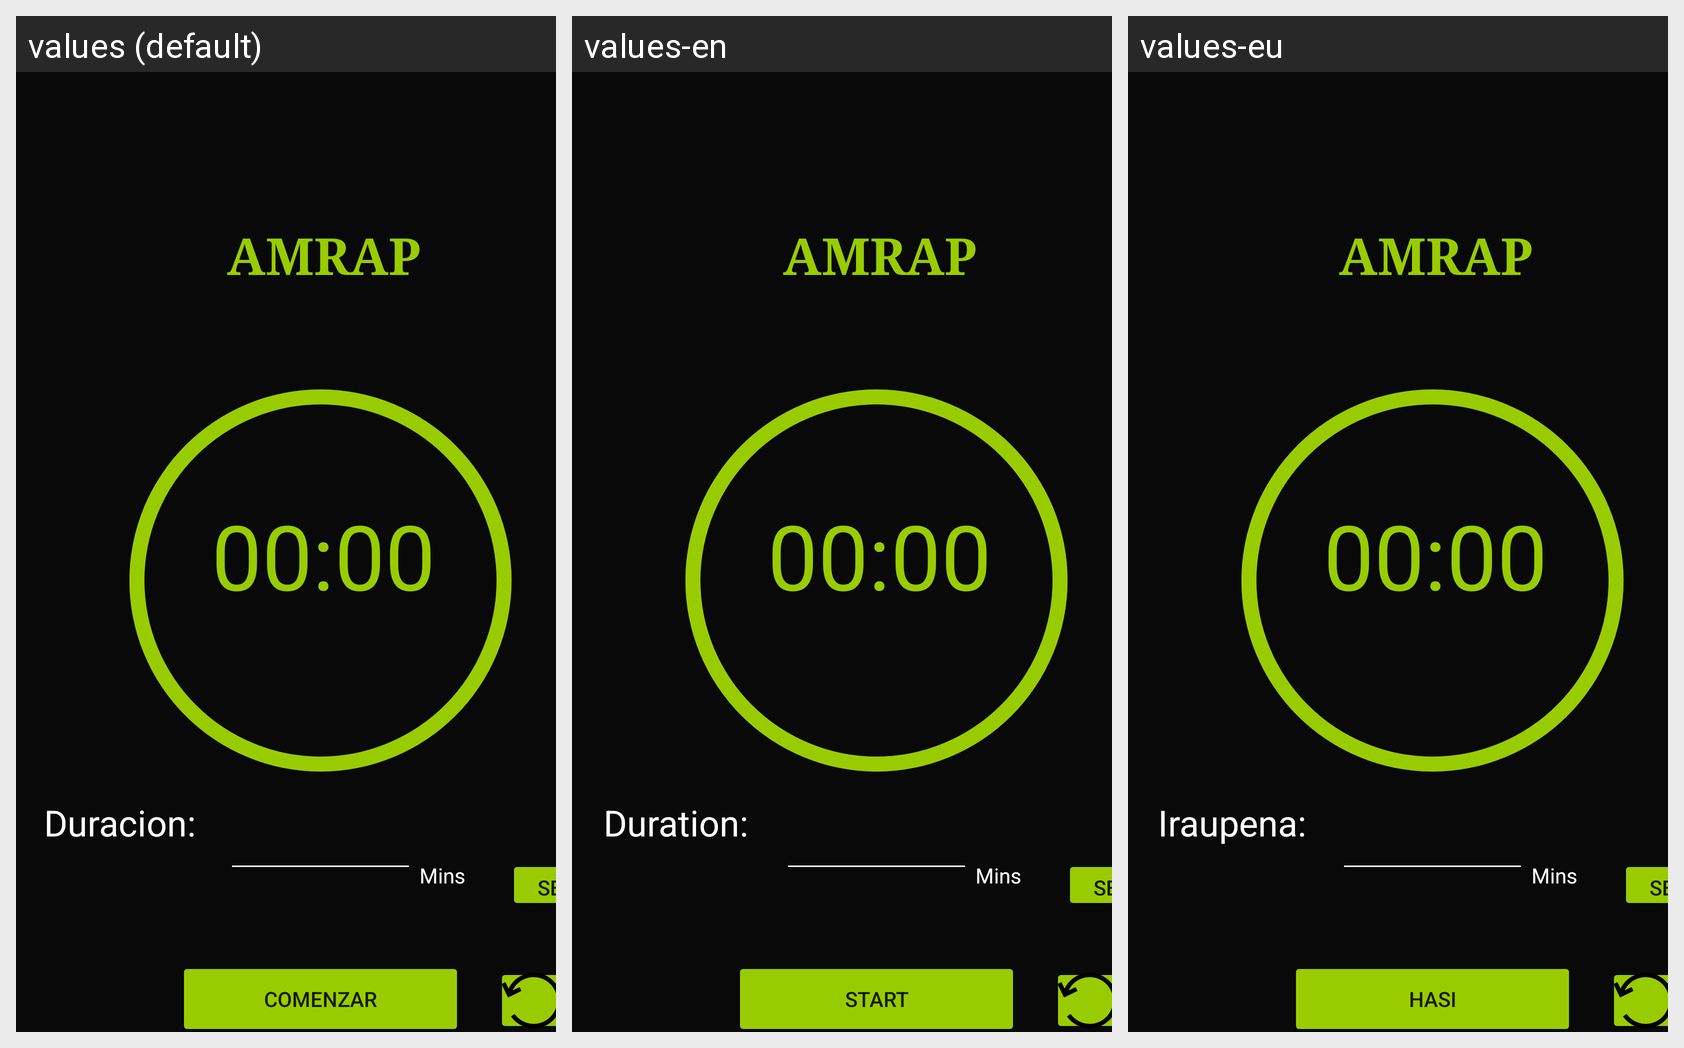

Strings drawn on this Android screen and how each of the app's shown locales translates them:
Android screen res/layout/layout_amrap.xml rendered under 3 locales, left to right: values (default), values-en, values-eu. Device: Nexus 5 (rendered at 1080×1920; each locale shown at half size, 540×960, under a caption strip naming it); theme Theme.TrainningTimer.
Strings drawn on this screen, with the default value and each locale's value (text and hints the layout hard-codes appear in the picture but are not listed):

b2_p_principal
  values: AMRAP
  values-en: AMRAP
  values-eu: AMRAP

textview2_p_amrap
  values: Duracion:
  values-en: Duration:
  values-eu: Iraupena:

button_stop_play_amrap
  values: Comenzar
  values-en: Start
  values-eu: Hasi
